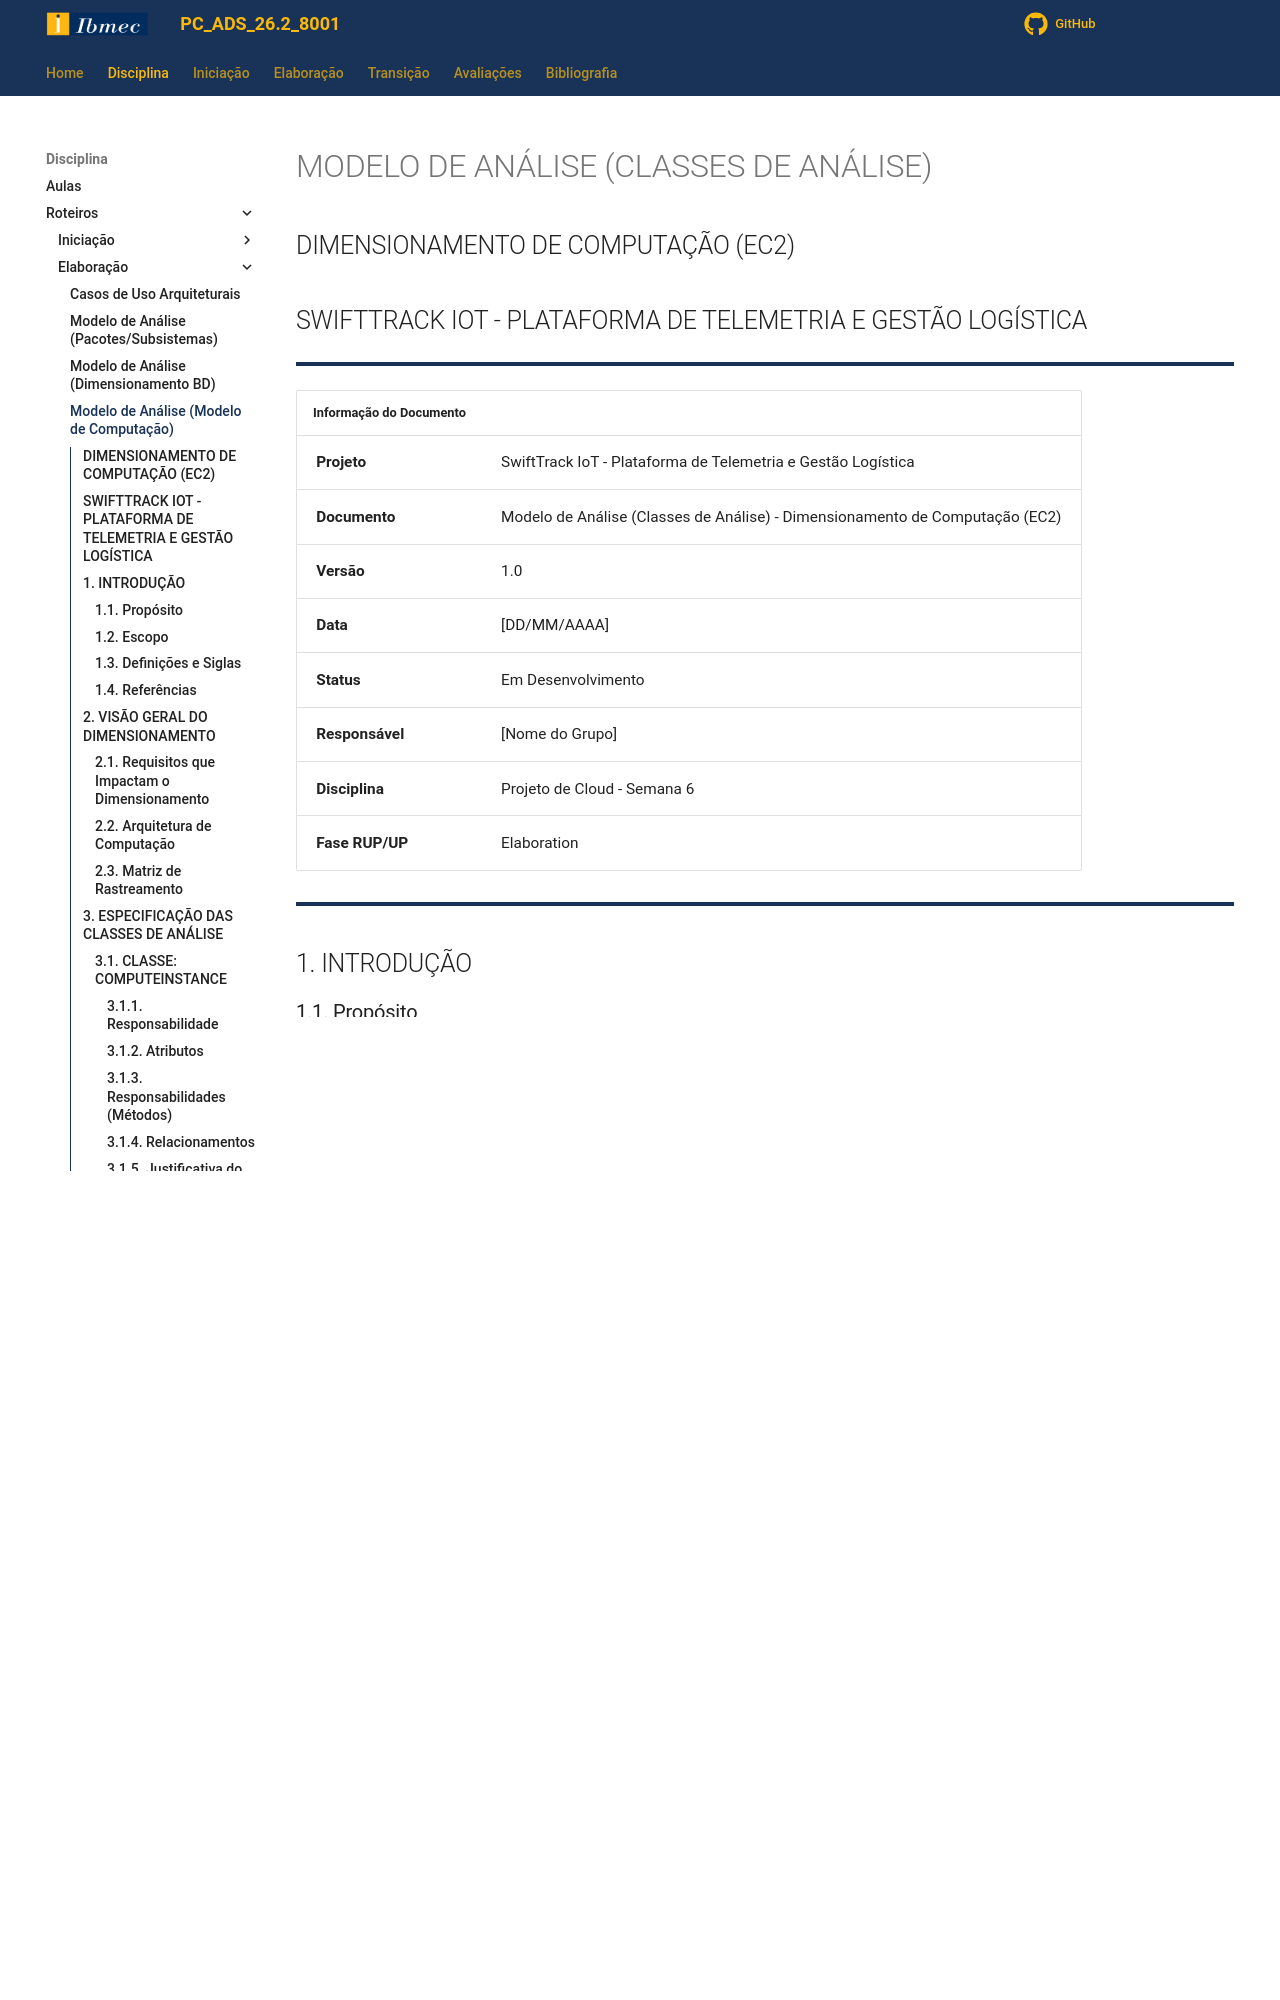

repository: jonh-carvalho/PC_ADS_26.2_8001 · page: Disciplina/roteiros/Elaboracao/dimens_comp/index.html · generator: mkdocs

# MODELO DE ANÁLISE (CLASSES DE ANÁLISE)

## DIMENSIONAMENTO DE COMPUTAÇÃO (EC2)

## SWIFTTRACK IOT - PLATAFORMA DE TELEMETRIA E GESTÃO LOGÍSTICA

---

| **Informação do Documento** | |
| :--- | :--- |
| **Projeto** | SwiftTrack IoT - Plataforma de Telemetria e Gestão Logística |
| **Documento** | Modelo de Análise (Classes de Análise) - Dimensionamento de Computação (EC2) |
| **Versão** | 1.0 |
| **Data** | [DD/MM/AAAA] |
| **Status** | Em Desenvolvimento |
| **Responsável** | [Nome do Grupo] |
| **Disciplina** | Projeto de Cloud - Semana 6 |
| **Fase RUP/UP** | Elaboration |

---

## 1. INTRODUÇÃO

### 1.1. Propósito

Este documento apresenta o **Modelo de Análise (Classes de Análise)** para o dimensionamento da camada de computação **Amazon EC2** da plataforma **SwiftTrack IoT** na AWS. O modelo descreve as classes de análise responsáveis pelo processamento da API administrativa (Django REST Framework), suas responsabilidades, atributos e relacionamentos, além das decisões de dimensionamento baseadas nos requisitos não-funcionais.

O modelo é derivado diretamente dos seguintes artefatos:
- **Documento de Visão** (Semana 1) - Seção "Recursos do Produto (Arquitetura AWS)"
- **Documento de Requisitos Suplementares** (Semana 2) - Seções "Desempenho" e "Disponibilidade"
- **Modelo de Casos de Uso Arquiteturais** (Semana 3) - UC-ARQ-004 (Conectividade entre Camadas)
- **Modelo de Análise (Pacotes/Subsistemas)** (Semana 4) - Pacote "Network Security"
- **Modelo de Análise (Classes) - RDS** (Semana 5) - Integração com banco de dados

### 1.2. Escopo

O modelo abrange o dimensionamento da camada de computação EC2, incluindo:
- **Instância de computação** (`ComputeInstance`) para a API Django
- **Auto Scaling Group** (`AutoScalingGroup`) para escalabilidade automática
- **Application Load Balancer** (`LoadBalancer`) para distribuição de carga
- **Target Group** (`TargetGroup`) para registro de instâncias
- **Launch Template** (`LaunchTemplate`) para padronização de instâncias
- **Políticas de Escalonamento** (`ScalingPolicy`) para escala horizontal
- **Cálculos de dimensionamento** (vCPU, memória, número de instâncias)
- **Estimativa de custo** e comparação com alternativas

**Fora do escopo:** Instâncias EC2 para o NAT Gateway (tratadas na Semana 3), Lambda (serverless, tratado em documento separado) e RDS (tratado na Semana 5).
